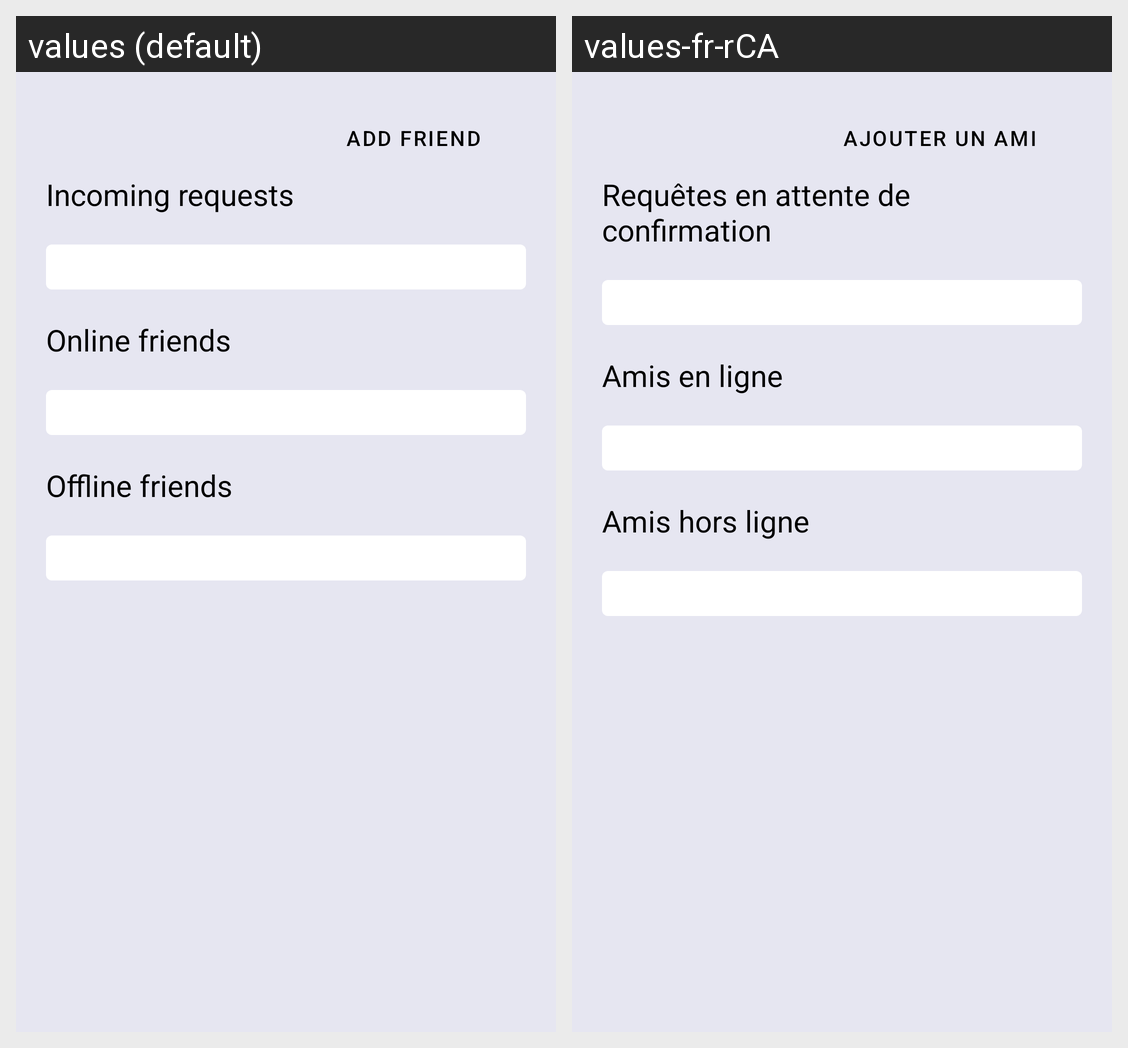

Translations of the strings shown on this Android screen, per locale in the grid:
Android screen res/layout/activity_friends.xml rendered under 2 locales, left to right: values (default), values-fr-rCA. Device: Nexus 5 (rendered at 1080×1920; each locale shown at half size, 540×960, under a caption strip naming it); theme Theme.LoginAndSignUp.
Strings drawn on this screen, with the default value and each locale's value (text and hints the layout hard-codes, and strings that could not be matched under every locale, appear in the picture but are not listed):

add_friend_button
  values: Add friend
  values-fr-rCA: Ajouter un ami

pending_friends
  values: Incoming requests
  values-fr-rCA: Requêtes en attente de confirmation

online_friends
  values: Online friends
  values-fr-rCA: Amis en ligne

offline_friends
  values: Offline friends
  values-fr-rCA: Amis hors ligne
